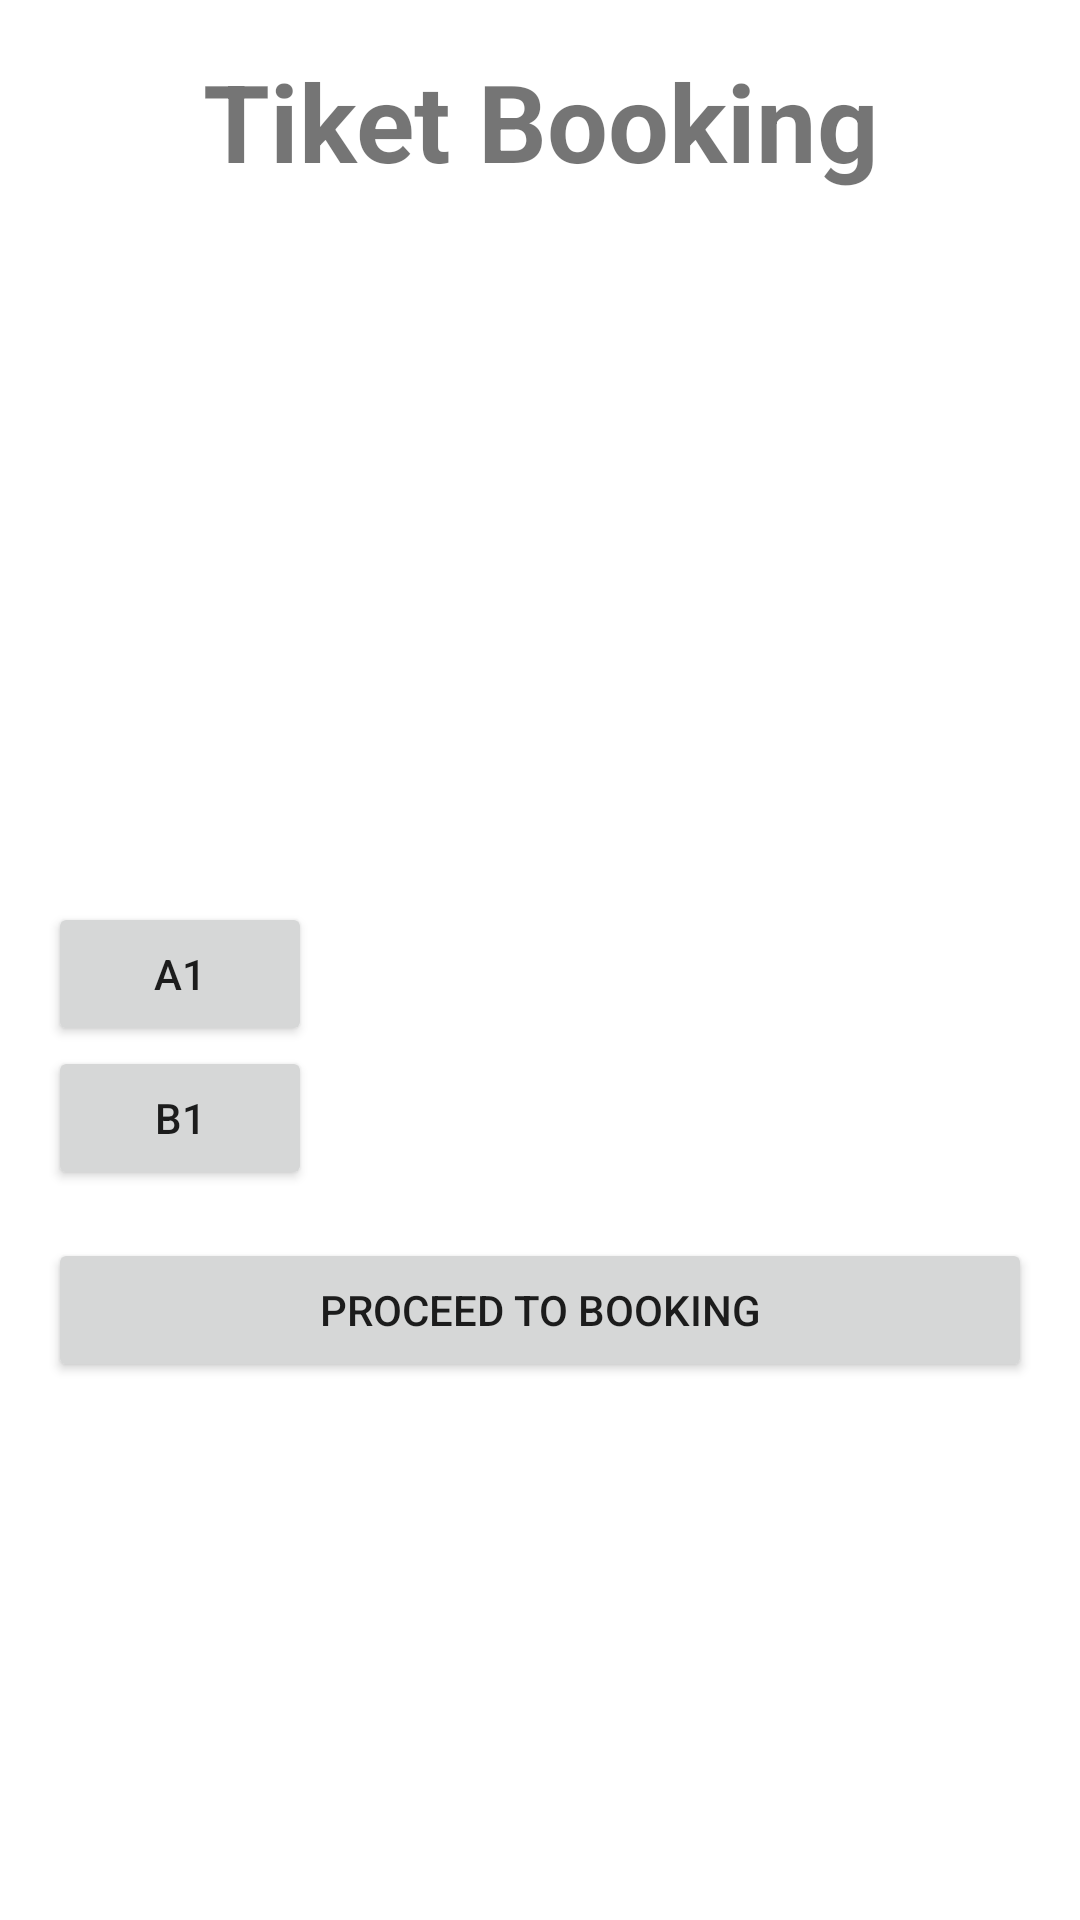

Android layout source for this screen:
<!-- AndroidManifest.xml: application theme Theme.Ticket_bppking -->
<!-- res/layout/activity_relative_layout.xml -->
<?xml version="1.0" encoding="utf-8"?>
<LinearLayout xmlns:android="http://schemas.android.com/apk/res/android"
    xmlns:tools="http://schemas.android.com/tools"
    android:layout_width="match_parent"
    android:layout_height="match_parent"
    android:layout_margin="10dp"
    android:orientation="vertical"
    android:padding="16dp">

    <TextView
        android:id="@+id/textView5"
        android:layout_width="match_parent"
        android:layout_height="wrap_content"
        android:gravity="center"
        android:text="@string/ticketbooking"
        android:textSize="36sp"
        android:textStyle="bold" />

    <TextView
        android:id="@+id/busoperatorp"
        android:layout_width="match_parent"
        android:layout_height="wrap_content"
        android:layout_marginBottom="16dp"
        android:textSize="24sp"
        android:textStyle="bold"
        tools:text="@string/busoperatorp" />

    <TextView
        android:id="@+id/facilitiesp"
        android:layout_width="match_parent"
        android:layout_height="wrap_content"
        android:layout_marginBottom="16dp"
        android:textSize="20sp"
        tools:text="@string/facilities" />

    <ImageView
        android:id="@+id/seatLayoutImageViewp"
        android:layout_width="match_parent"
        android:layout_height="129dp"
        android:layout_marginBottom="16dp"
        android:src="@drawable/seat_layout_image" />

    

    <Button
        android:id="@+id/seatA1Button"
        android:layout_width="wrap_content"
        android:layout_height="wrap_content"
        android:layout_marginEnd="8dp"
        android:text="A1" />

    <Button
        android:id="@+id/seatB1Button"
        android:layout_width="wrap_content"
        android:layout_height="wrap_content"
        android:layout_marginEnd="8dp"
        android:text="B1" />

    <Button
        android:id="@+id/proceedToBookingButton"
        android:layout_width="match_parent"
        android:layout_height="wrap_content"
        android:layout_marginTop="16dp"
        android:text="Proceed to Booking" />

</LinearLayout>
<!-- resources referenced by this layout -->
<resources>
  <string name="busoperatorp">Bus Operator</string>
  <string name="facilities">Facilities</string>
  <string name="ticketbooking">Tiket Booking</string>
  <style name="Theme.Ticket_bppking" parent="Theme.MaterialComponents.DayNight.DarkActionBar">
          
          <item name="colorPrimary">@color/purple_500</item>
          <item name="colorPrimaryVariant">@color/purple_700</item>
          <item name="colorOnPrimary">@color/white</item>
          
          <item name="colorSecondary">@color/teal_200</item>
          <item name="colorSecondaryVariant">@color/teal_700</item>
          <item name="colorOnSecondary">@color/black</item>
          
          <item name="android:statusBarColor">?attr/colorPrimaryVariant</item>
          
      </style>
  <color name="purple_500">#FF6200EE</color>
  <color name="purple_700">#FF3700B3</color>
  <color name="white">#FFFFFFFF</color>
  <color name="teal_200">#FF03DAC5</color>
  <color name="teal_700">#FF018786</color>
  <color name="black">#FF000000</color>
</resources>
